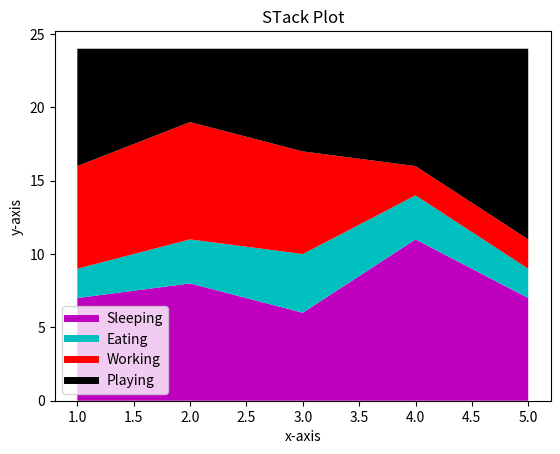

The matplotlib source for this figure:
import matplotlib.pyplot as plt

days=[1,2,3,4,5]

sleeping=[7,8,6,11,7]
eating=[2,3,4,3,2]
working=[7,8,7,2,2]
plying=[8,5,7,8,13]

plt.plot([],[],color='m',label="Sleeping",linewidth=5)
plt.plot([],[],color='c',label="Eating",linewidth=5)
plt.plot([],[],color='r',label="Working",linewidth=5)
plt.plot([],[],color='k',label="Playing",linewidth=5)
plt.legend()

plt.stackplot(days,sleeping,eating,working,plying,colors=['m','c','r','k'])

plt.xlabel("x-axis")
plt.ylabel("y-axis")
plt.title("STack Plot")
plt.show()